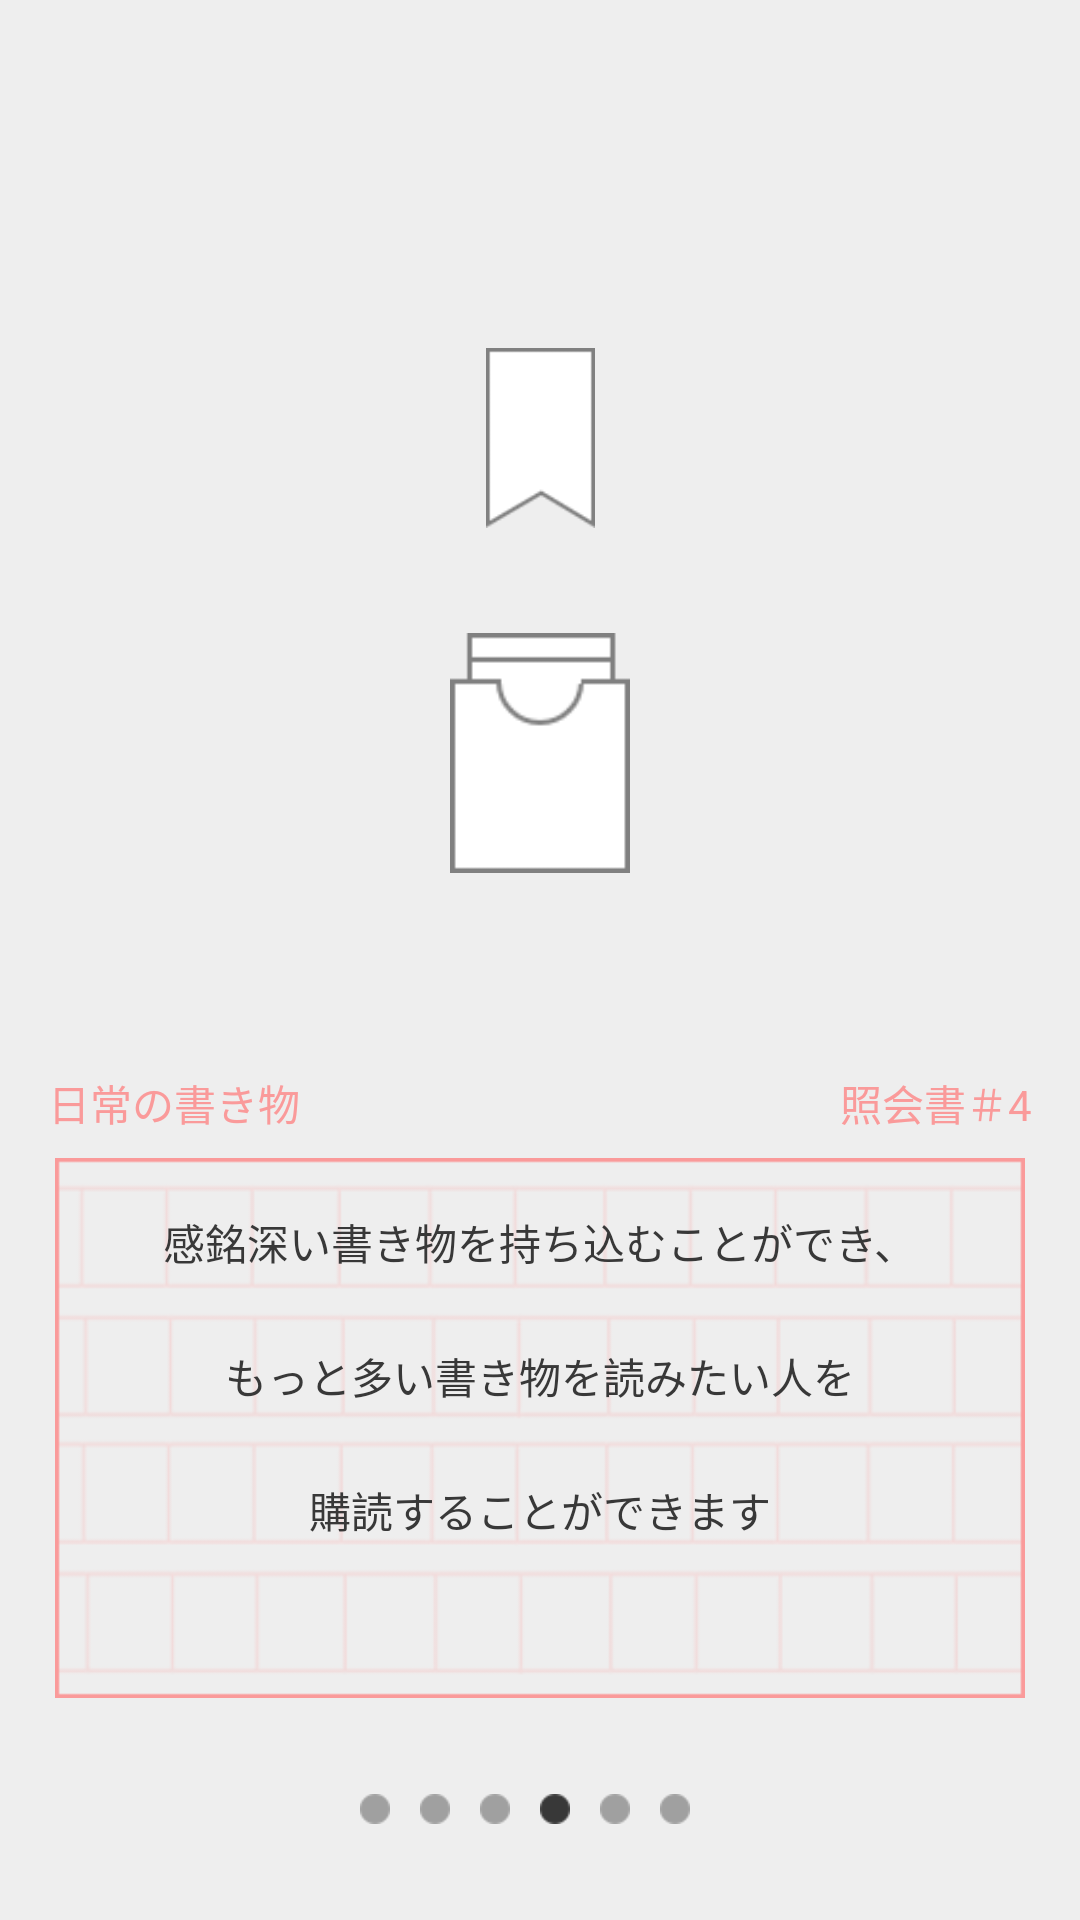

Write the Android layout XML for this screen, with the resource values it uses.
<!-- AndroidManifest.xml: application theme AppTheme -->
<!-- res/layout/menual_view_4.xml -->
<?xml version="1.0" encoding="utf-8"?>
<android.support.constraint.ConstraintLayout xmlns:android="http://schemas.android.com/apk/res/android"
    xmlns:app="http://schemas.android.com/apk/res-auto"
    android:layout_width="match_parent"
    android:layout_height="match_parent"
    android:background="@color/background">

    <ImageView
        android:id="@+id/menual4Img1"
        android:layout_width="wrap_content"
        android:layout_height="60dp"
        android:layout_marginBottom="8dp"
        android:layout_marginEnd="8dp"
        android:layout_marginStart="8dp"
        android:layout_marginTop="8dp"
        android:src="@drawable/file_paper_img"
        app:layout_constraintBottom_toTopOf="@+id/menual4Img2"
        app:layout_constraintEnd_toEndOf="parent"
        app:layout_constraintHorizontal_bias="0.501"
        app:layout_constraintStart_toStartOf="parent"
        app:layout_constraintTop_toTopOf="parent"
        app:layout_constraintVertical_bias="0.8" />

    <ImageView
        android:id="@+id/menual4Img2"
        android:layout_width="wrap_content"
        android:layout_height="80dp"
        android:layout_marginBottom="8dp"
        android:layout_marginEnd="8dp"
        android:layout_marginStart="8dp"
        android:layout_marginTop="8dp"
        android:src="@drawable/file_img"
        app:layout_constraintBottom_toTopOf="@+id/menual4PaperImg"
        app:layout_constraintEnd_toEndOf="parent"
        app:layout_constraintStart_toStartOf="parent"
        app:layout_constraintTop_toTopOf="parent"
        app:layout_constraintVertical_bias="0.7" />

    <TextView
        android:layout_width="wrap_content"
        android:layout_height="wrap_content"
        android:layout_marginBottom="8dp"
        android:layout_marginEnd="8dp"
        android:text="@string/menual4_right"
        android:textColor="@color/manualFontColor"
        app:layout_constraintBottom_toTopOf="@+id/menual4PaperImg"
        app:layout_constraintEnd_toEndOf="@+id/menual4PaperImg" />

    <TextView
        android:layout_width="wrap_content"
        android:layout_height="wrap_content"
        android:layout_marginBottom="8dp"
        android:layout_marginStart="8dp"
        android:text="@string/menual_left"
        android:textColor="@color/manualFontColor"
        app:layout_constraintBottom_toTopOf="@+id/menual4PaperImg"
        app:layout_constraintStart_toStartOf="@+id/menual4PaperImg" />

    <ImageView
        android:id="@+id/menual4PaperImg"
        android:layout_width="match_parent"
        android:layout_height="180dp"
        android:layout_marginEnd="8dp"
        android:layout_marginStart="8dp"
        android:src="@drawable/paper_image"
        app:layout_constraintBottom_toTopOf="@+id/menual4ButtonArea"
        app:layout_constraintEnd_toEndOf="parent"
        app:layout_constraintStart_toStartOf="parent" />

    <TextView
        android:id="@+id/menual4PaperText1"
        android:layout_width="wrap_content"
        android:layout_height="wrap_content"
        android:text="@string/menual4_text1"
        android:textColor="@color/fontColor"
        app:layout_constraintBottom_toBottomOf="@+id/menual4PaperImg"
        app:layout_constraintEnd_toEndOf="@+id/menual4PaperImg"
        app:layout_constraintStart_toStartOf="@+id/menual4PaperImg"
        app:layout_constraintTop_toTopOf="@+id/menual4PaperImg"
        app:layout_constraintVertical_bias="0.11" />

    <TextView
        android:id="@+id/menual4PaperText2"
        android:layout_width="wrap_content"
        android:layout_height="wrap_content"
        android:layout_marginTop="24dp"
        android:text="@string/menual4_text2"
        android:textColor="@color/fontColor"
        app:layout_constraintEnd_toEndOf="@+id/menual4PaperImg"
        app:layout_constraintStart_toStartOf="@+id/menual4PaperImg"
        app:layout_constraintTop_toBottomOf="@+id/menual4PaperText1"
        />

    <TextView
        android:id="@+id/menual4PaperText3"
        android:layout_width="wrap_content"
        android:layout_height="wrap_content"
        android:layout_marginTop="24dp"
        android:text="@string/menual4_text3"
        android:textColor="@color/fontColor"
        app:layout_constraintEnd_toEndOf="@+id/menual4PaperImg"
        app:layout_constraintStart_toStartOf="@+id/menual4PaperImg"
        app:layout_constraintTop_toBottomOf="@+id/menual4PaperText2"
        />

    <LinearLayout
        android:id="@+id/menual4ButtonArea"
        android:layout_width="wrap_content"
        android:layout_height="wrap_content"
        android:orientation="horizontal"
        android:paddingBottom="16dp"
        android:paddingTop="16dp"
        app:layout_constraintBottom_toBottomOf="parent"
        app:layout_constraintEnd_toEndOf="parent"
        app:layout_constraintStart_toEndOf="@+id/menual1PaperImg"
        app:layout_constraintStart_toStartOf="parent">

        <ImageView
            android:layout_width="10dp"
            android:layout_height="10dp"
            android:layout_marginBottom="16dp"
            android:layout_marginEnd="10dp"
            android:layout_marginTop="16dp"
            android:src="@drawable/circle_16px_gray" />
        <ImageView
            android:layout_width="10dp"
            android:layout_height="10dp"
            android:layout_marginBottom="16dp"
            android:layout_marginEnd="10dp"
            android:layout_marginTop="16dp"
            android:src="@drawable/circle_16px_gray" />
        <ImageView
            android:layout_width="10dp"
            android:layout_height="10dp"
            android:layout_marginBottom="16dp"
            android:layout_marginEnd="10dp"
            android:layout_marginTop="16dp"
            android:src="@drawable/circle_16px_gray" />
        <ImageView
            android:layout_width="10dp"
            android:layout_height="10dp"
            android:layout_marginBottom="16dp"
            android:layout_marginEnd="10dp"
            android:layout_marginTop="16dp"
            android:src="@drawable/circle_16px_black" />
        <ImageView
            android:layout_width="10dp"
            android:layout_height="10dp"
            android:layout_marginBottom="16dp"
            android:layout_marginEnd="10dp"
            android:layout_marginTop="16dp"
            android:src="@drawable/circle_16px_gray" />
        <ImageView
            android:layout_width="10dp"
            android:layout_height="10dp"
            android:layout_marginBottom="16dp"
            android:layout_marginEnd="10dp"
            android:layout_marginTop="16dp"
            android:src="@drawable/circle_16px_gray"
            android:contentDescription="TODO" />
    </LinearLayout>
</android.support.constraint.ConstraintLayout>
<!-- resources referenced by this layout -->
<resources>
  <color name="background">#eee</color>
  <color name="fontColor">#383838</color>
  <color name="manualFontColor">#fa9a9a</color>
  <!-- drawable circle_16px_black: png bitmap (drawable, 488 bytes) -->
  <!-- drawable circle_16px_gray: png bitmap (drawable, 473 bytes) -->
  <!-- drawable file_img: png bitmap (drawable, 690 bytes) -->
  <!-- drawable file_paper_img: png bitmap (drawable, 971 bytes) -->
  <!-- drawable paper_image: png bitmap (drawable, 13828 bytes) -->
  <string name="menual4_right">照会書＃4</string>
  <string name="menual4_text1">感銘深い書き物を持ち込むことができ、</string>
  <string name="menual4_text2">もっと多い書き物を読みたい人を</string>
  <string name="menual4_text3">購読することができます</string>
  <string name="menual_left">日常の書き物</string>
  <style name="AppTheme" parent="Theme.AppCompat.Light.NoActionBar">
          <item name="android:color">@color/gray</item>
          
      </style>
  <color name="gray">#d2d2d2</color>
</resources>
